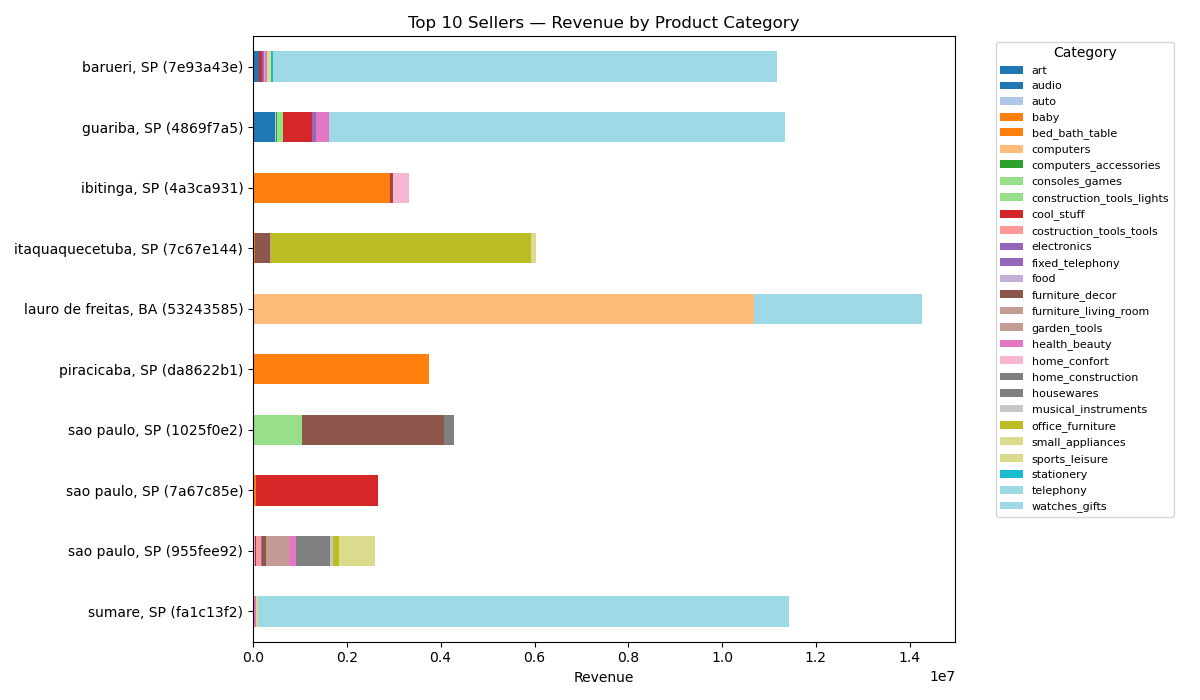

Source data for this figure (header and first rows):
seller_id, seller_city, seller_state, product_category, category_revenue, seller_label
1025f0e2d44d7041d6cf58b6550e0bfa, sao paulo, SP, furniture_decor, 3014387, sao paulo, SP (1025f0e2)
1025f0e2d44d7041d6cf58b6550e0bfa, sao paulo, SP, construction_tools_lights, 1052672, sao paulo, SP (1025f0e2)
1025f0e2d44d7041d6cf58b6550e0bfa, sao paulo, SP, home_construction, 208493, sao paulo, SP (1025f0e2)
4869f7a5dfa277a7dca6462dcf3b52b2, guariba, SP, watches_gifts, 9646472, guariba, SP (4869f7a5)
4869f7a5dfa277a7dca6462dcf3b52b2, guariba, SP, cool_stuff, 620768, guariba, SP (4869f7a5)
4869f7a5dfa277a7dca6462dcf3b52b2, guariba, SP, audio, 473075, guariba, SP (4869f7a5)
4869f7a5dfa277a7dca6462dcf3b52b2, guariba, SP, health_beauty, 267123, guariba, SP (4869f7a5)
4869f7a5dfa277a7dca6462dcf3b52b2, guariba, SP, consoles_games, 118400, guariba, SP (4869f7a5)
4869f7a5dfa277a7dca6462dcf3b52b2, guariba, SP, electronics, 90982, guariba, SP (4869f7a5)
4869f7a5dfa277a7dca6462dcf3b52b2, guariba, SP, telephony, 67059, guariba, SP (4869f7a5)
4869f7a5dfa277a7dca6462dcf3b52b2, guariba, SP, computers_accessories, 35840, guariba, SP (4869f7a5)
4869f7a5dfa277a7dca6462dcf3b52b2, guariba, SP, sports_leisure, 10816, guariba, SP (4869f7a5)
4869f7a5dfa277a7dca6462dcf3b52b2, guariba, SP, auto, 10234, guariba, SP (4869f7a5)
4a3ca9315b744ce9f8e9374361493884, ibitinga, SP, bed_bath_table, 2920972, ibitinga, SP (4a3ca931)
4a3ca9315b744ce9f8e9374361493884, ibitinga, SP, home_confort, 346182, ibitinga, SP (4a3ca931)
4a3ca9315b744ce9f8e9374361493884, ibitinga, SP, furniture_decor, 49018, ibitinga, SP (4a3ca931)
4a3ca9315b744ce9f8e9374361493884, ibitinga, SP, cool_stuff, 10816, ibitinga, SP (4a3ca931)
53243585a1d6dc2643021fd1853d8905, lauro de freitas, BA, computers, 10679792, lauro de freitas, BA (53243585)
53243585a1d6dc2643021fd1853d8905, lauro de freitas, BA, telephony, 3577875, lauro de freitas, BA (53243585)
7a67c85e85bb2ce8582c35f2203ad736, sao paulo, SP, cool_stuff, 2597900, sao paulo, SP (7a67c85e)
7a67c85e85bb2ce8582c35f2203ad736, sao paulo, SP, baby, 70461, sao paulo, SP (7a67c85e)
7c67e1448b00f6e969d365cea6b010ab, itaquaquecetuba, SP, office_furniture, 5543743, itaquaquecetuba, SP (7c67e144)
7c67e1448b00f6e969d365cea6b010ab, itaquaquecetuba, SP, furniture_decor, 326038, itaquaquecetuba, SP (7c67e144)
7c67e1448b00f6e969d365cea6b010ab, itaquaquecetuba, SP, sports_leisure, 105548, itaquaquecetuba, SP (7c67e144)
7c67e1448b00f6e969d365cea6b010ab, itaquaquecetuba, SP, baby, 35188, itaquaquecetuba, SP (7c67e144)
7c67e1448b00f6e969d365cea6b010ab, itaquaquecetuba, SP, furniture_living_room, 12796, itaquaquecetuba, SP (7c67e144)
7e93a43ef30c4f03f38b393420bc753a, barueri, SP, watches_gifts, 10750744, barueri, SP (7e93a43e)
7e93a43ef30c4f03f38b393420bc753a, barueri, SP, audio, 130175, barueri, SP (7e93a43e)
7e93a43ef30c4f03f38b393420bc753a, barueri, SP, sports_leisure, 103310, barueri, SP (7e93a43e)
7e93a43ef30c4f03f38b393420bc753a, barueri, SP, cool_stuff, 61265, barueri, SP (7e93a43e)
7e93a43ef30c4f03f38b393420bc753a, barueri, SP, health_beauty, 43224, barueri, SP (7e93a43e)
7e93a43ef30c4f03f38b393420bc753a, barueri, SP, electronics, 35711, barueri, SP (7e93a43e)
7e93a43ef30c4f03f38b393420bc753a, barueri, SP, stationery, 35199, barueri, SP (7e93a43e)
7e93a43ef30c4f03f38b393420bc753a, barueri, SP, food, 17599, barueri, SP (7e93a43e)
955fee9216a65b617aa5c0531780ce60, sao paulo, SP, sports_leisure, 750912, sao paulo, SP (955fee92)
955fee9216a65b617aa5c0531780ce60, sao paulo, SP, housewares, 734592, sao paulo, SP (955fee92)
955fee9216a65b617aa5c0531780ce60, sao paulo, SP, garden_tools, 488960, sao paulo, SP (955fee92)
955fee9216a65b617aa5c0531780ce60, sao paulo, SP, health_beauty, 144000, sao paulo, SP (955fee92)
955fee9216a65b617aa5c0531780ce60, sao paulo, SP, office_furniture, 122426, sao paulo, SP (955fee92)
955fee9216a65b617aa5c0531780ce60, sao paulo, SP, costruction_tools_tools, 120960, sao paulo, SP (955fee92)
955fee9216a65b617aa5c0531780ce60, sao paulo, SP, furniture_decor, 80640, sao paulo, SP (955fee92)
955fee9216a65b617aa5c0531780ce60, sao paulo, SP, musical_instruments, 60800, sao paulo, SP (955fee92)
955fee9216a65b617aa5c0531780ce60, sao paulo, SP, cool_stuff, 22784, sao paulo, SP (955fee92)
955fee9216a65b617aa5c0531780ce60, sao paulo, SP, small_appliances, 20480, sao paulo, SP (955fee92)
955fee9216a65b617aa5c0531780ce60, sao paulo, SP, fixed_telephony, 20224, sao paulo, SP (955fee92)
955fee9216a65b617aa5c0531780ce60, sao paulo, SP, auto, 19840, sao paulo, SP (955fee92)
955fee9216a65b617aa5c0531780ce60, sao paulo, SP, art, 16000, sao paulo, SP (955fee92)
da8622b14eb17ae2831f4ac5b9dab84a, piracicaba, SP, bed_bath_table, 3742611, piracicaba, SP (da8622b1)
fa1c13f2614d7b5c4749cbc52fecda94, sumare, SP, watches_gifts, 11300852, sumare, SP (fa1c13f2)
fa1c13f2614d7b5c4749cbc52fecda94, sumare, SP, sports_leisure, 54701, sumare, SP (fa1c13f2)
fa1c13f2614d7b5c4749cbc52fecda94, sumare, SP, health_beauty, 34553, sumare, SP (fa1c13f2)
fa1c13f2614d7b5c4749cbc52fecda94, sumare, SP, auto, 13434, sumare, SP (fa1c13f2)
fa1c13f2614d7b5c4749cbc52fecda94, sumare, SP, electronics, 12794, sumare, SP (fa1c13f2)
